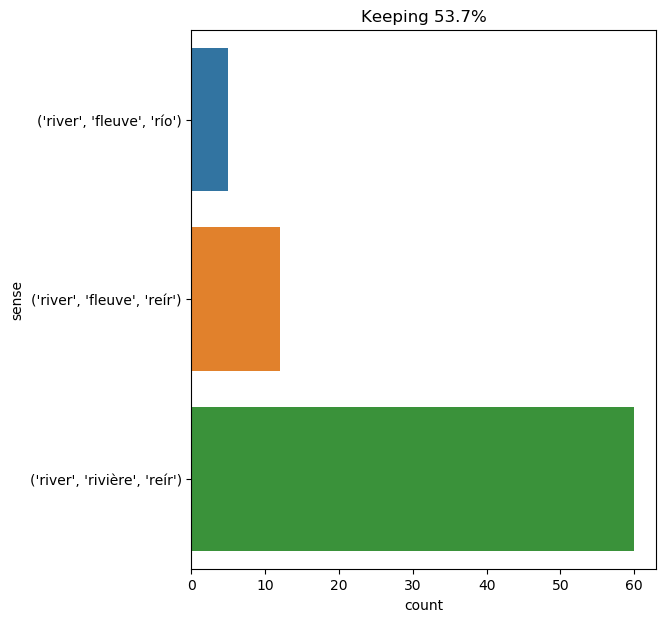

Values plotted in this chart, from the file beside it:
text, ind, sense, label
at this instant the river of lava , afte…, 4, ('river', 'fleuve', 'reír'), 0
there are two currents here : an upper c…, 61, ('river', 'fleuve', 'río'), 1
on the right bank of the river grew magn…, 6, ('river', 'rivière', 'reír'), 2
the engineer ascertained by consulting h…, 14, ('river', 'rivière', 'reír'), 2
the river still measured from sixty to s…, 1, ('river', 'rivière', 'reír'), 2
he ate the wretched food with appetite ,…, 21, ('river', 'rivière', 'reír'), 2
it was therefore necessary to fix piles …, 12, ('river', 'rivière', 'reír'), 2
mr . fogg left the hotel alone , after g…, 49, ('river', 'fleuve', 'reír'), 0
" could she not float in the river ? ", 7, ('river', 'rivière', 'reír'), 2
all three climbed the bank ; and arrived…, 14, ('river', 'rivière', 'reír'), 2
" about seven miles , " replied the engi…, 21, ('river', 'rivière', 'reír'), 2
this time , the hunters , instead of fol…, 13, ('river', 'rivière', 'reír'), 2
but soon the boat grated on the stony bo…, 11, ('river', 'rivière', 'reír'), 2
presently , after a sudden turn of the r…, 8, ('river', 'rivière', 'reír'), 2
the different streams which flowed into …, 12, ('river', 'rivière', 'reír'), 2
the wharves of brooklyn , and every part…, 14, ('river', 'rivière', 'reír'), 2
the frigate then went along the new jers…, 16, ('river', 'fleuve', 'reír'), 0
herbert and pencroft turned the angle of…, 40, ('river', 'rivière', 'reír'), 2
at eight o'clock that evening the cart ,…, 21, ('river', 'rivière', 'reír'), 2
from the turning which directed its cour…, 12, ('river', 'rivière', 'reír'), 2
but as the invasion of the plateau could…, 32, ('river', 'rivière', 'reír'), 2
all was white , from the summit of mount…, 24, ('river', 'rivière', 'reír'), 2
it looked there like a network of liquid…, 13, ('river', 'rivière', 'reír'), 2
the opposite shore appeared to be more u…, 15, ('river', 'rivière', 'reír'), 2
the cart was brought to the bend of the …, 9, ('river', 'rivière', 'reír'), 2
half an hour later they arrived at the r…, 8, ('river', 'rivière', 'reír'), 2
what did it all mean ? had we a river , …, 9, ('river', 'fleuve', 'reír'), 0
a river there was called the mercy , a m…, 1, ('river', 'rivière', 'reír'), 2
the stream here made a bend towards the …, 19, ('river', 'rivière', 'reír'), 2
the settlers , therefore , went to the p…, 42, ('river', 'rivière', 'reír'), 2
it was agreed that a gunshot should anno…, 31, ('river', 'rivière', 'reír'), 2
" gentlemen , " said athos , " she is al…, 23, ('river', 'rivière', 'reír'), 2
harding and neb proceeded towards the me…, 29, ('river', 'rivière', 'reír'), 2
another flash illuminated all around the…, 32, ('river', 'rivière', 'reír'), 2
he had done . turning from me , he once …, 14, ('river', 'rivière', 'reír'), 2
the direction was indicated by the river…, 6, ('river', 'rivière', 'reír'), 2
they turned the south angle and followed…, 12, ('river', 'rivière', 'reír'), 2
under this powerful thrust the nautilus …, 68, ('river', 'fleuve', 'río'), 1
like the continents , the sea has its ri…, 8, ('river', 'fleuve', 'río'), 1
" captain , " asked the sailor , " would…, 32, ('river', 'rivière', 'reír'), 2
but the six survivors , holding their mu…, 29, ('river', 'rivière', 'reír'), 2
the actual situation was this : on the i…, 55, ('river', 'rivière', 'reír'), 2
at half - past twelve the train stopped …, 61, ('river', 'fleuve', 'reír'), 0
" a little town on the lys ; i shall onl…, 15, ('river', 'rivière', 'reír'), 2
" capital ! but it is understood you wil…, 12, ('river', 'rivière', 'reír'), 2
while , like a rapid ghastly river ,, 6, ('river', 'rivière', 'reír'), 2
in front of them the lys rolled its wate…, 11, ('river', 'rivière', 'reír'), 2
the two lackeys conducted milady to the …, 10, ('river', 'rivière', 'reír'), 2
as yet , they only hunted in jacamar woo…, 15, ('river', 'rivière', 'reír'), 2
pencroft had remarked , several hundred …, 25, ('river', 'rivière', 'reír'), 2
this little winding watercourse and the …, 6, ('river', 'rivière', 'reír'), 2
and he threw the money into the river ., 7, ('river', 'rivière', 'reír'), 2
the water of the river was limpid ., 4, ('river', 'rivière', 'reír'), 2
all at once , the lad , who had strolled…, 12, ('river', 'rivière', 'reír'), 2
herbert and pencroft left the chimneys ,…, 22, ('river', 'rivière', 'reír'), 2
after having walked for a quarter of an …, 21, ('river', 'rivière', 'reír'), 2
" right , " replied pencroft ; " the riv…, 9, ('river', 'rivière', 'reír'), 2
ten days went by in this way . it was on…, 46, ('river', 'fleuve', 'reír'), 0
it is indeed a river that runs independe…, 4, ('river', 'fleuve', 'reír'), 0
it is indeed a river that runs independe…, 29, ('river', 'fleuve', 'reír'), 0
... 17 more rows
